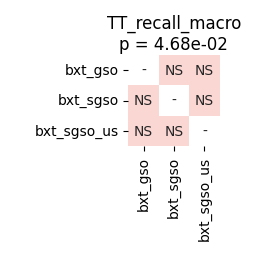

The table this chart was drawn from, first rows:
	bxt_gso	bxt_sgso	bxt_sgso_us
bxt_gso	1.0	0.2892	0.2892
bxt_sgso	0.2892	1.0	0.3484
bxt_sgso_us	0.2892	0.3484	1.0
